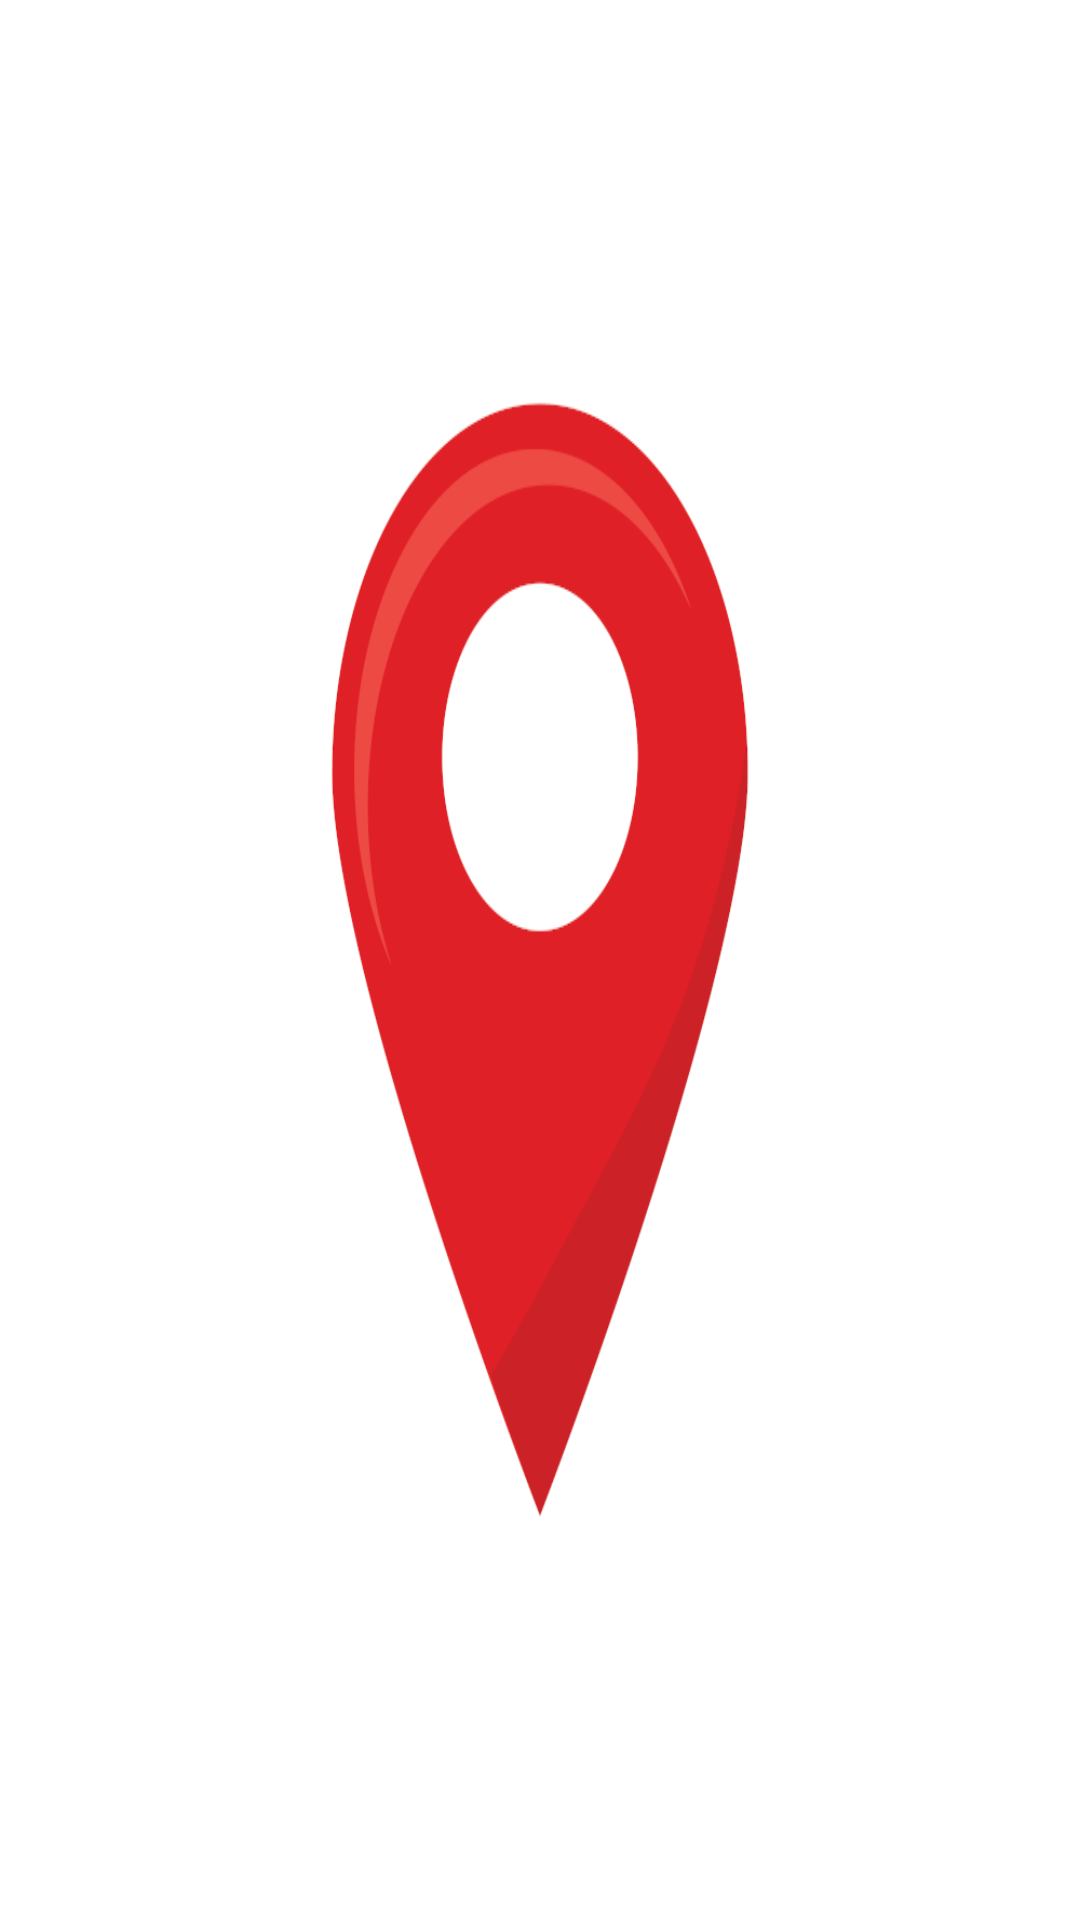

Here is an Android app screen rendered from its layout file. Give the layout XML and the strings, colors and styles it references.
<!-- AndroidManifest.xml: application theme SplashScreenStyle -->
<!-- res/layout/amout_of_participants_menu_item.xml -->
<?xml version="1.0" encoding="utf-8"?>
<androidx.constraintlayout.widget.ConstraintLayout xmlns:android="http://schemas.android.com/apk/res/android"
    xmlns:app="http://schemas.android.com/apk/res-auto"
    xmlns:tools="http://schemas.android.com/tools"
    android:layout_width="wrap_content"
    android:layout_height="wrap_content"
    android:layout_marginRight="3dp"
    android:background="?android:attr/selectableItemBackground"
    android:clickable="true"
    android:focusable="true">

    <ImageView
        android:id="@+id/imageView"
        android:layout_width="wrap_content"
        android:layout_height="wrap_content"
        app:layout_constraintStart_toStartOf="parent"
        app:layout_constraintTop_toTopOf="parent"
        app:srcCompat="@drawable/ic_participants" />

    <androidx.cardview.widget.CardView
        android:id="@+id/cvAmountOfParticipants"
        android:layout_width="wrap_content"
        android:layout_height="wrap_content"
        android:layout_marginStart="19dp"
        android:layout_marginEnd="1dp"
        android:background="@color/white"
        android:minWidth="15dp"
        android:minHeight="10dp"
        android:visibility="invisible"
        app:cardCornerRadius="50dp"
        app:layout_constraintEnd_toEndOf="parent"
        app:layout_constraintStart_toStartOf="parent"
        app:layout_constraintTop_toTopOf="@+id/imageView">

        <TextView
            android:id="@+id/tvAmountOfParticipants"
            android:layout_width="wrap_content"
            android:layout_height="wrap_content"
            android:gravity="center"
            android:padding="1dp"
            android:layout_gravity="center"
            android:textColor="@color/black"
            android:textSize="10sp" />
    </androidx.cardview.widget.CardView>
</androidx.constraintlayout.widget.ConstraintLayout>
<!-- resources referenced by this layout -->
<resources>
  <color name="black">#FF000000</color>
  <color name="white">#FFFFFFFF</color>
  <style name="SplashScreenStyle" parent="Theme.MaterialComponents.DayNight.NoActionBar">
          <item name="android:windowBackground">@drawable/splash</item>
          <item name="android:windowTranslucentStatus">true</item>
          <item name="android:windowTranslucentNavigation">true</item>
      </style>
  <!-- drawable splash: png bitmap (drawable, 31014 bytes) -->
</resources>
